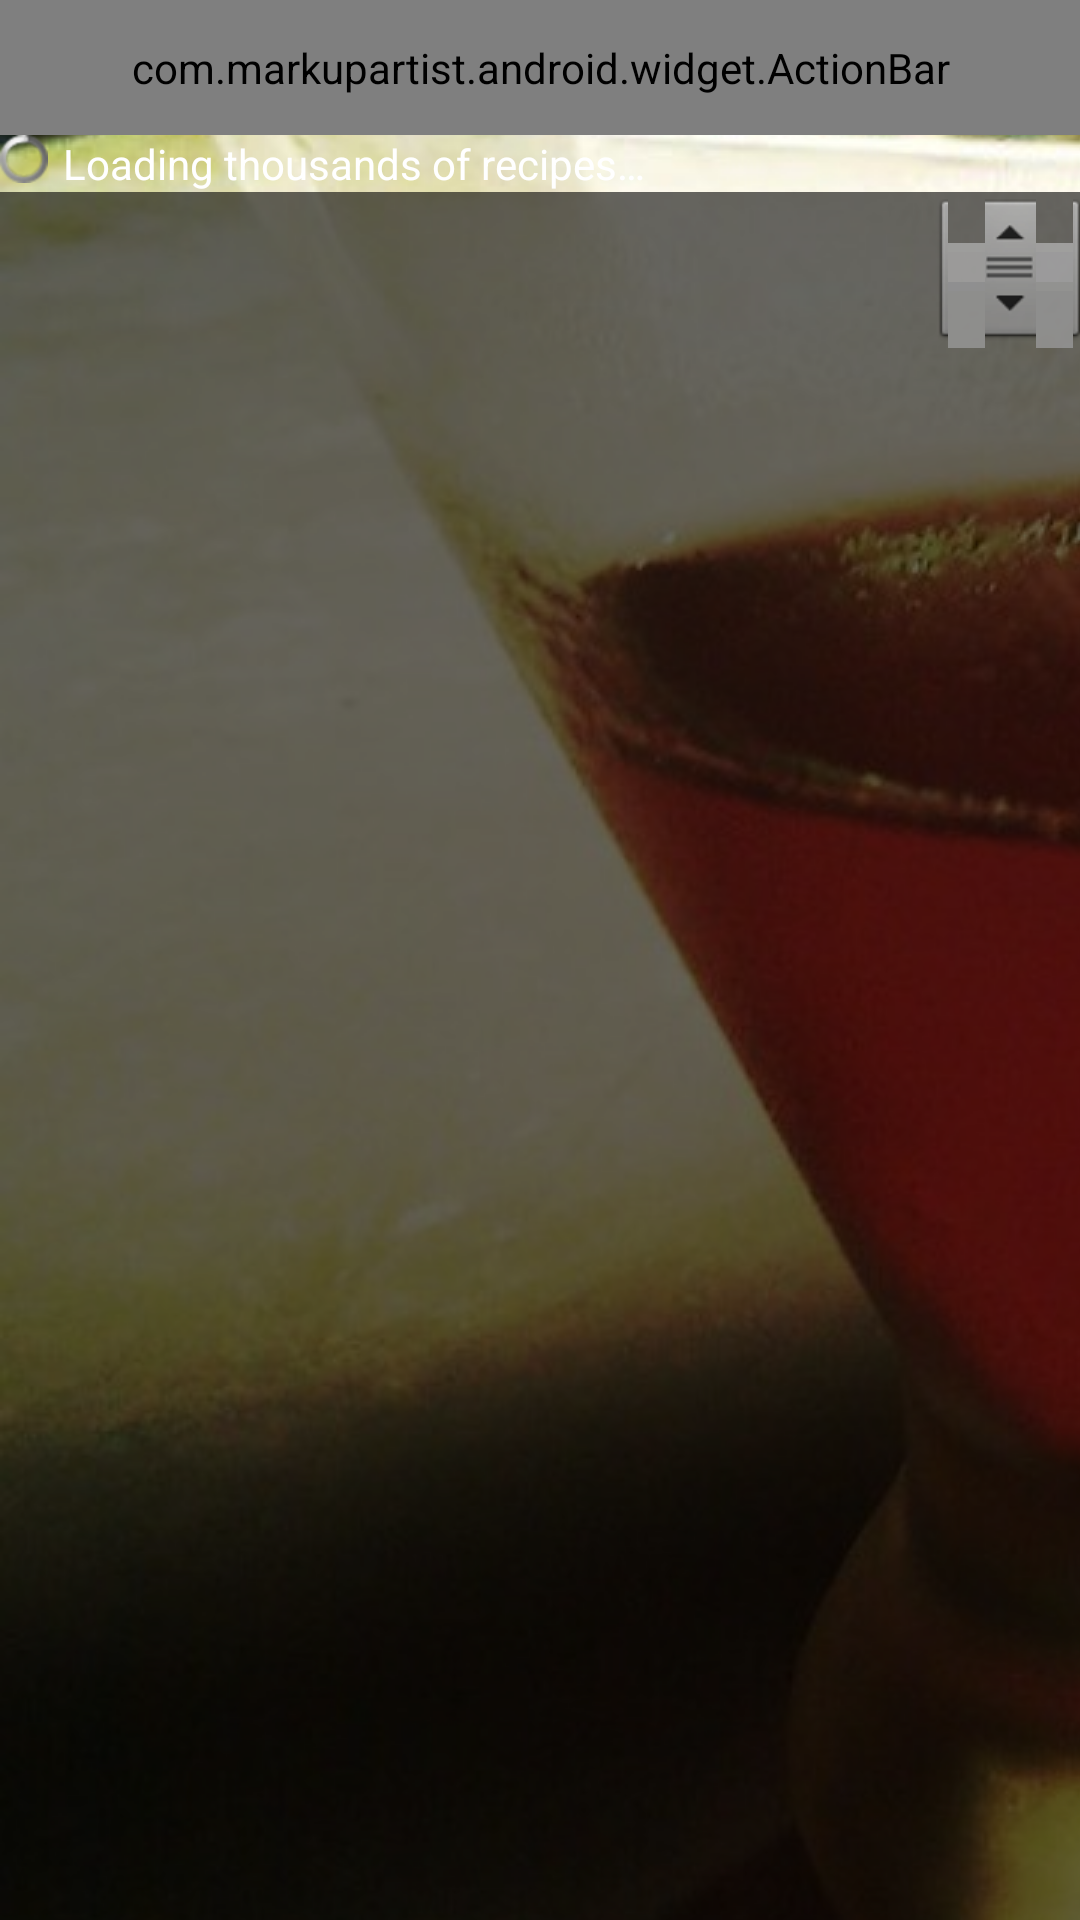

The Android layout XML behind this screen, and the referenced resources:
<!-- AndroidManifest.xml: application theme Drinks -->
<!-- res/layout/book_display.xml -->
<?xml version="1.0" encoding="utf-8"?>
<LinearLayout
	xmlns:android="http://schemas.android.com/apk/res/android"
	xmlns:app="http://schemas.android.com/apk/res/org.chad.jeejah.library"
	android:layout_width="fill_parent"
	android:layout_height="fill_parent"
	android:orientation="vertical"
	android:background="@drawable/jackrose_as_background"
	>

	<com.markupartist.android.widget.ActionBar
		android:id="@+id/actionbar"
		app:title="Drinks"
		style="@style/ActionBar"
		/>

	<LinearLayout
		android:id="@+id/loading_indicator"
		android:orientation="horizontal"
		android:layout_width="fill_parent"
		android:layout_height="wrap_content"
		>
		<ProgressBar
			android:layout_width="wrap_content"
			android:layout_height="wrap_content"
			style="@android:style/Widget.ProgressBar.Small"
			android:layout_marginRight="5dp" />
		<TextView
			android:layout_width="wrap_content"
			android:layout_height="wrap_content"
			android:text="@string/loading_recipe_book" />
	</LinearLayout>

	<ListView
		android:id="@+id/recipe_list"
		android:layout_width="fill_parent" 
		android:layout_height="0dip" 
		android:background="#9000"
		android:cacheColorHint="#00000000"
		android:fastScrollEnabled="true"
		android:layout_weight="1"
		/>

	<TextView
		android:id="@+id/recipe_list_footnote"
		android:layout_width="fill_parent" 
		android:layout_height="wrap_content" 
		android:text=" * Ingredients not available."
		android:background="#c000"
		android:textColor="#ff8"
		android:padding="10dip"
		android:visibility="gone"
		/>

</LinearLayout>
<!-- resources referenced by this layout -->
<resources>
  <!-- drawable jackrose_as_background (drawable) -->
  <?xml version="1.0" encoding="utf-8"?>
  <bitmap xmlns:android="http://schemas.android.com/apk/res/android"
  	android:src="@drawable/jackrose"
  	android:filter="true"
  	android:dither="true"
  	android:gravity="left|center_vertical"
  	android:tileMode="disabled" />
  <string name="loading_recipe_book">Loading thousands of recipes…</string>
  <style name="ActionBar">
          <item name="android:layout_width">fill_parent</item>
          <item name="android:layout_height">@dimen/actionbar_height</item>
          <item name="android:orientation">horizontal</item>
          <item name="android:background">@drawable/actionbar_background</item>
      </style>
  <style name="Drinks" parent="android:Theme">
          <item name="android:textColorPrimary">@android:color/white</item>
          <item name="android:textColorSecondary">@android:color/white</item>
          <item name="android:textColorTertiary">@android:color/white</item>
          <item name="android:windowTitleBackgroundStyle">@style/Drinks.TitleBackground</item>
          <item name="android:windowTitleStyle">@style/Drinks.Title</item>
      </style>
  <!-- drawable jackrose: jpg bitmap (drawable, 122390 bytes) -->
  <dimen name="actionbar_height">45dip</dimen>
  <style name="Drinks.TitleBackground">
          <item name="android:background">@drawable/actionbar_background</item>
      </style>
  <style name="Drinks.Title">
          <item name="android:paddingLeft">12sp</item>
          <item name="android:textColorPrimary">@android:color/white</item>
          <item name="android:textColorSecondary">@android:color/white</item>
          <item name="android:textColorTertiary">@android:color/white</item>
          <item name="android:textStyle">bold</item>
          <item name="android:textAppearance">@style/Drinks.WindowTitle</item>
      </style>
  <style name="Drinks.WindowTitle">
          <item name="android:textColor">@android:color/white</item>
          <item name="android:textStyle">bold</item>
          <item name="android:textSize">16dip</item>
      </style>
</resources>
